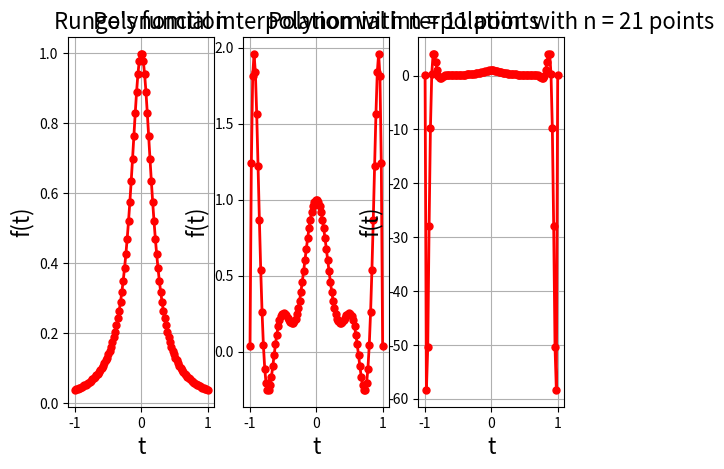

Python code for this plot:
import numpy as np
import matplotlib.pyplot as plt


def runges_function(t):
    return 1 / (1 + (25 * (t ** 2)))


def polynomial(coef, t):
    ans = 0
    for j in range(len(coef)):
        ans = ans + coef[j] * (t ** j)
    return ans


def polynomial_interpolation(n):
    points = np.linspace(-1, 1, n)
    amptitude = np.array([runges_function(t_i) for t_i in points])
    vandermond = np.stack([points ** i for i in range(n)], axis=1)
    coef = np.linalg.solve(vandermond, amptitude)
    return coef


def plot_runges():
    points = np.linspace(-1, 1, 100)
    amptitude = np.array([runges_function(t_i) for t_i in points])
    plt.subplot(1, 3, 1)
    plt.plot(points, amptitude, color="red", marker="o",
             linestyle="solid", linewidth=2, markersize=5)
    plt.grid(True)
    plt.xlabel("t", fontsize=16)
    plt.ylabel("f(t)", fontsize=16)
    plt.title("Runge's function", fontsize=16)


def plot_polynomial():
    no_of_points = [11, 21]
    points = np.linspace(-1, 1, 100)
    for i in range(len(no_of_points)):
        coef = polynomial_interpolation(no_of_points[i])
        amptitude_at_each_point = np.array(
            [polynomial(coef, t_i) for t_i in points])
        plt.subplot(1, 3, i+2)
        plt.plot(points, amptitude_at_each_point, color="red",
                 marker="o", linestyle="solid", linewidth=2, markersize=5)
        plt.grid(True)
        plt.xlabel("t", fontsize=16)
        plt.ylabel("f(t)", fontsize=16)
        plt.title("Polynomial interpolation with n = " +
                  str(no_of_points[i]) + " points", fontsize=16)
    plt.show()


def start():
    plot_runges()
    plot_polynomial()


if __name__ == "__main__":
    start()
